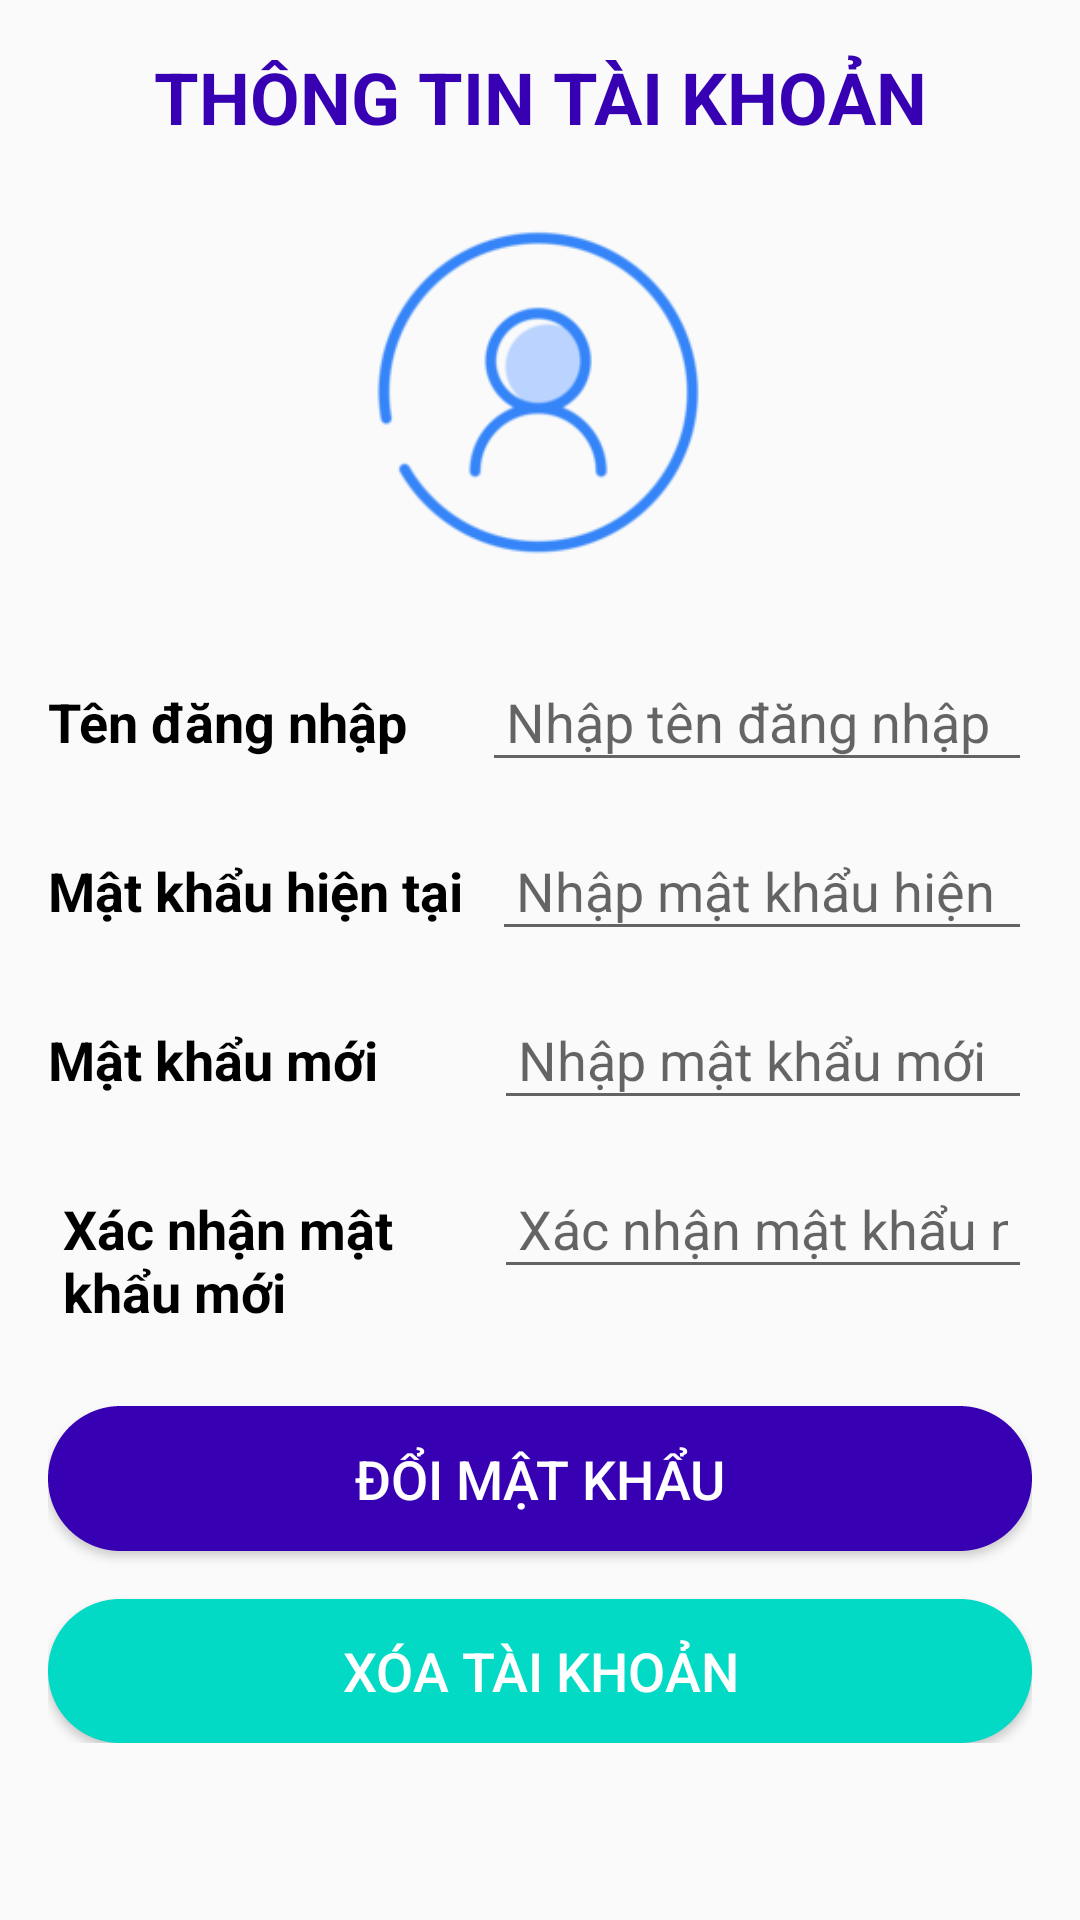

Layout XML and referenced resources for this Android screen:
<!-- AndroidManifest.xml: application theme AppTheme -->
<!-- res/layout/view_taikhoan.xml -->
<?xml version="1.0" encoding="utf-8"?>
<ScrollView xmlns:android="http://schemas.android.com/apk/res/android"
    xmlns:app="http://schemas.android.com/apk/res-auto"
    android:layout_width="match_parent"
    android:layout_height="match_parent"
    android:padding="16dp">

    <LinearLayout
        android:layout_width="match_parent"
        android:layout_height="wrap_content"
        android:orientation="vertical"
        android:spacing="16dp">

        <TextView
            android:id="@+id/textViewHeaderAccount"
            android:layout_width="match_parent"
            android:layout_height="wrap_content"
            android:text="THÔNG TIN TÀI KHOẢN"
            android:textAlignment="center"
            android:textAllCaps="true"
            android:textColor="@color/design_default_color_primary_variant"
            android:textSize="24sp"
            android:textStyle="bold"
            android:paddingBottom="16dp" />

        <ImageView
            android:id="@+id/imageViewUser"
            android:layout_width="match_parent"
            android:layout_height="132dp"
            android:layout_marginBottom="24dp"
            android:scaleType="centerInside"
            app:srcCompat="@drawable/user_mini" />

        <LinearLayout
            android:layout_width="match_parent"
            android:layout_height="wrap_content"
            android:orientation="horizontal"
            android:paddingBottom="16dp">

            <TextView
                android:id="@+id/textViewUsername"
                android:layout_width="53dp"
                android:layout_height="wrap_content"
                android:layout_weight="1"
                android:paddingEnd="8dp"
                android:text="Tên đăng nhập"
                android:textColor="@color/black"
                android:textSize="18sp"
                android:textStyle="bold" />

            <EditText
                android:id="@+id/edtTK_TenDN"
                android:layout_width="0dp"
                android:layout_height="wrap_content"
                android:layout_weight="2"
                android:inputType="text"
                android:padding="8dp"
                android:hint="Nhập tên đăng nhập" />
        </LinearLayout>

        <LinearLayout
            android:layout_width="match_parent"
            android:layout_height="wrap_content"
            android:orientation="horizontal"
            android:paddingBottom="16dp">

            <TextView
                android:id="@+id/textViewCurrentPassword"
                android:layout_width="58dp"
                android:layout_height="wrap_content"
                android:layout_weight="1"
                android:paddingEnd="8dp"
                android:text="Mật khẩu hiện tại"
                android:textColor="@color/black"
                android:textSize="18sp"
                android:textStyle="bold" />

            <EditText
                android:id="@+id/edtTK_MKHT"
                android:layout_width="0dp"
                android:layout_height="wrap_content"
                android:layout_weight="2"
                android:inputType="textPassword"
                android:padding="8dp"
                android:hint="Nhập mật khẩu hiện tại" />
        </LinearLayout>

        <LinearLayout
            android:layout_width="match_parent"
            android:layout_height="wrap_content"
            android:orientation="horizontal"
            android:paddingBottom="16dp">

            <TextView
                android:id="@+id/textViewNewPassword"
                android:layout_width="59dp"
                android:layout_height="wrap_content"
                android:layout_weight="1"
                android:paddingEnd="8dp"
                android:text="Mật khẩu mới"
                android:textColor="@color/black"
                android:textSize="18sp"
                android:textStyle="bold" />

            <EditText
                android:id="@+id/edtTK_MKMoi"
                android:layout_width="0dp"
                android:layout_height="wrap_content"
                android:layout_weight="2"
                android:inputType="textPassword"
                android:padding="8dp"
                android:hint="Nhập mật khẩu mới" />
        </LinearLayout>

        <LinearLayout
            android:layout_width="match_parent"
            android:layout_height="wrap_content"
            android:orientation="horizontal"
            android:paddingBottom="24dp">

            <TextView
                android:id="@+id/textViewConfirmPassword"
                android:layout_width="59dp"
                android:layout_height="wrap_content"
                android:layout_weight="1"
                android:padding="5dp"
                android:paddingEnd="8dp"
                android:text="Xác nhận mật khẩu mới"
                android:textColor="@color/black"
                android:textSize="18sp"
                android:textStyle="bold" />

            <EditText
                android:id="@+id/edtTK_NhapMKLai"
                android:layout_width="0dp"
                android:layout_height="wrap_content"
                android:layout_weight="2"
                android:inputType="textPassword"
                android:padding="8dp"
                android:hint="Xác nhận mật khẩu mới" />
        </LinearLayout>

        <Button
            android:id="@+id/btnDoiMK"
            android:layout_width="match_parent"
            android:layout_height="wrap_content"
            android:background="@drawable/layout_button"
            android:padding="12dp"
            android:text="ĐỔI MẬT KHẨU"
            android:textColor="@color/white"
            android:textSize="18sp" />

        <Button
            android:id="@+id/btnXoaTK"
            android:layout_width="match_parent"
            android:layout_height="wrap_content"
            android:background="@drawable/layout_button_2"
            android:text="XÓA TÀI KHOẢN"
            android:textColor="@color/white"
            android:textSize="18sp"
            android:layout_marginTop="16dp" />

    </LinearLayout>
</ScrollView>
<!-- resources referenced by this layout -->
<resources>
  <color name="black">#FF000000</color>
  <color name="white">#FFFFFFFF</color>
  <!-- drawable layout_button (drawable) -->
  <?xml version="1.0" encoding="utf-8"?>
  <shape xmlns:android="http://schemas.android.com/apk/res/android" android:shape="rectangle">
      <solid android:color="@color/design_default_color_primary_variant"/>
      <stroke android:color="@color/design_default_color_primary_variant"
          android:width="1dp"
          android:dashWidth="1dp" />
      <corners android:radius="50dp"/>
  </shape>
  <!-- drawable layout_button_2 (drawable) -->
  <?xml version="1.0" encoding="utf-8"?>
  <shape xmlns:android="http://schemas.android.com/apk/res/android" android:shape="rectangle">
      <solid android:color="@color/design_default_color_secondary"/>
      <stroke android:color="@color/design_default_color_secondary"
          android:width="1dp"
          android:dashWidth="1dp" />
      <corners android:radius="50dp"/>
  </shape>
  <!-- drawable user_mini: png bitmap (drawable, 14748 bytes) -->
  <style name="AppTheme" parent="Theme.AppCompat.Light.NoActionBar" />
</resources>
